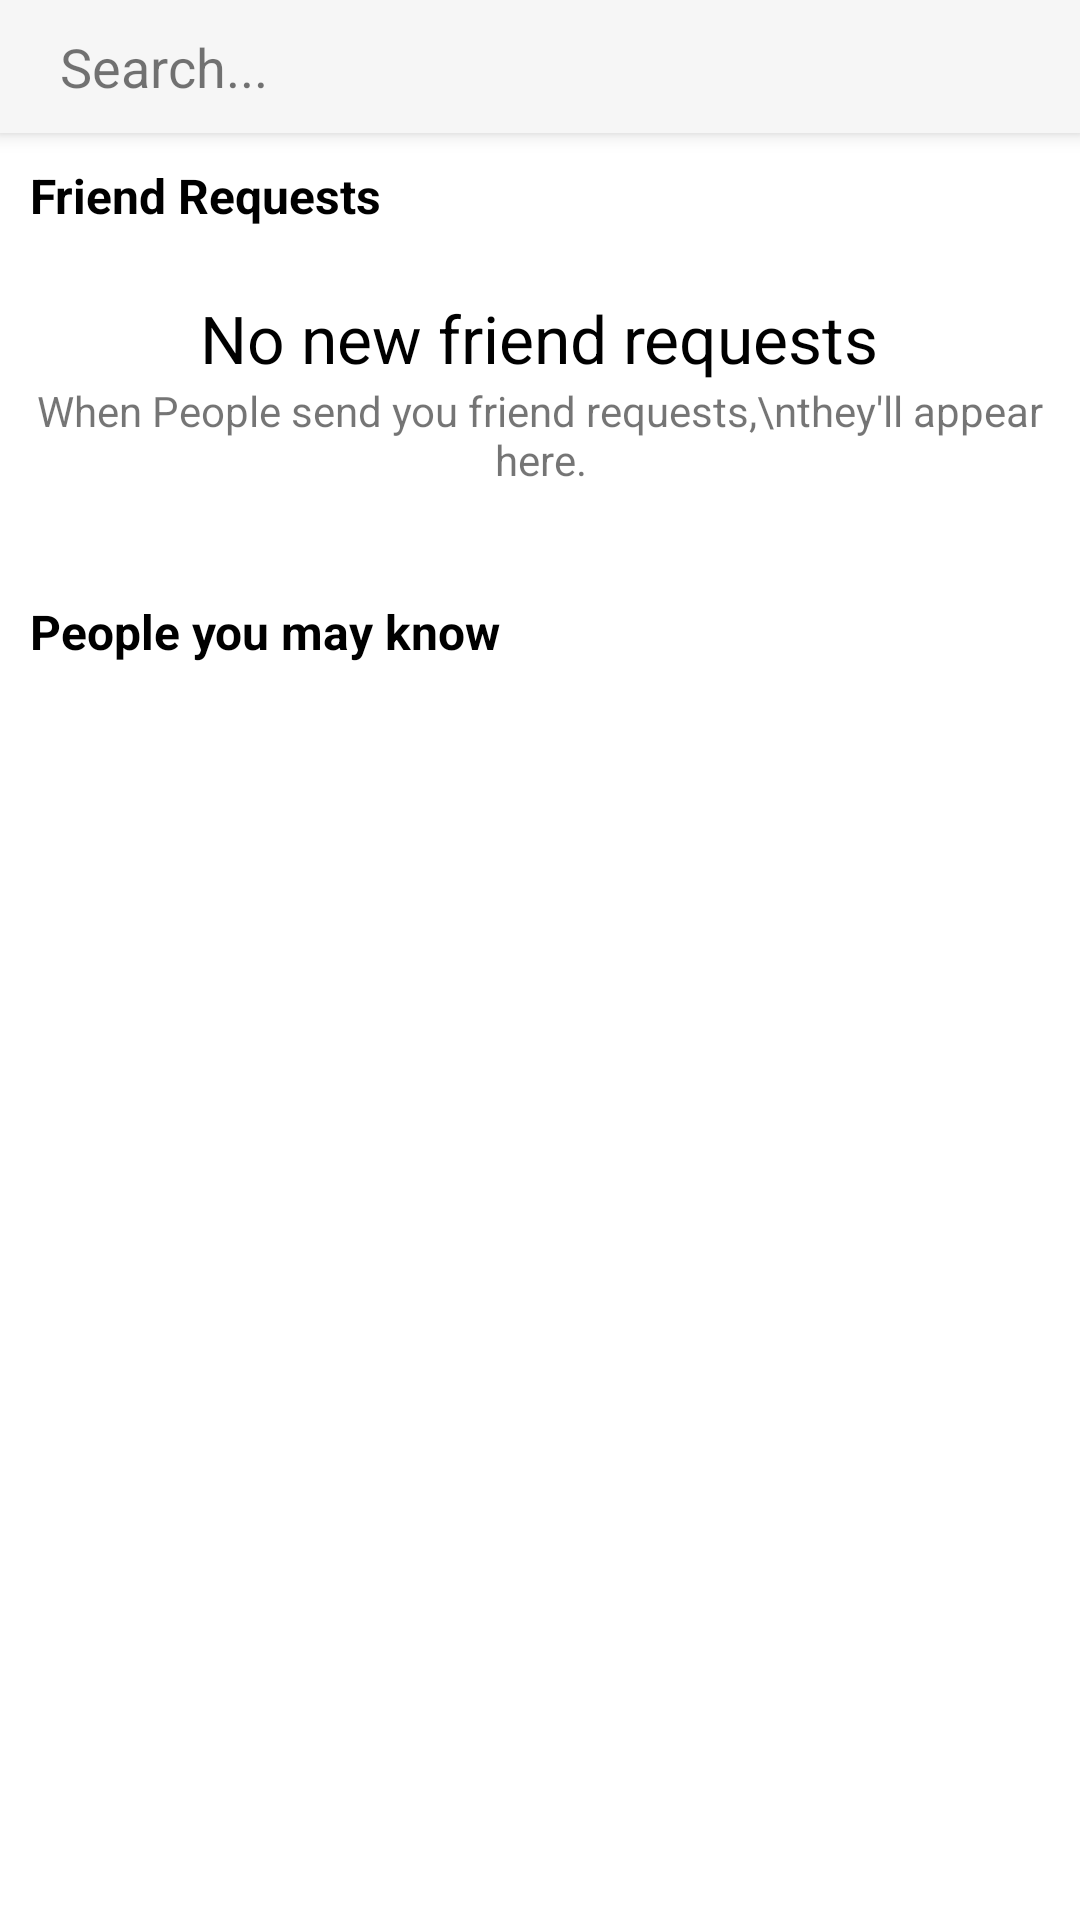

The Android layout XML behind this screen, and the referenced resources:
<!-- AndroidManifest.xml: application theme Theme.ForumApp -->
<!-- res/layout/fragment_people.xml -->
<?xml version="1.0" encoding="utf-8"?>
<LinearLayout xmlns:android="http://schemas.android.com/apk/res/android"
    xmlns:app="http://schemas.android.com/apk/res-auto"
    xmlns:tools="http://schemas.android.com/tools"
    android:layout_width="match_parent"
    android:layout_height="match_parent"
    tools:context=".FragmentPeople"
    android:orientation="vertical">

    <TextView
        android:id="@+id/search_people"
        android:layout_width="match_parent"
        android:layout_height="wrap_content"
        android:text="Search..."
        android:textSize="18sp"
        android:background="@color/primaryDarkColor"
        android:drawablePadding="10dp"
        android:padding="10dp"
        android:paddingStart="20dp"
        android:elevation="4dp"
        app:drawableEndCompat="@drawable/icon_search"
        android:clickable="true"
        android:focusable="true"/>

    <TextView
        android:layout_width="match_parent"
        android:layout_height="wrap_content"
        android:text="Friend Requests"
        android:textSize="16sp"
        android:textColor="@color/black"
        android:textStyle="bold"
        android:layout_margin="10dp"/>

    <View
        android:layout_width="match_parent"
        android:layout_height="2dp"
        android:background="@color/browser_actions_bg_grey"
        />

    <LinearLayout
        android:id="@+id/noreq_people"
        android:layout_width="match_parent"
        android:layout_height="wrap_content"
        android:orientation="vertical"
        android:gravity="center"
        android:padding="10dp">
        <TextView
            android:layout_width="wrap_content"
            android:layout_height="wrap_content"
            android:text="No new friend requests"
            android:textSize="22sp"
            android:textColor="@color/black"
            android:textAlignment="center"/>
        <TextView
            android:layout_width="wrap_content"
            android:layout_height="wrap_content"
            android:text="When People send you friend requests,\nthey'll appear here."
            android:textAlignment="center"/>
    </LinearLayout>

    <androidx.recyclerview.widget.RecyclerView
        android:id="@+id/rvreq_people"
        android:layout_width="match_parent"
        android:layout_height="wrap_content"/>

    <View
        android:layout_width="match_parent"
        android:layout_height="7dp"
        android:background="@color/browser_actions_bg_grey"
        android:layout_marginVertical="5dp"/>

    <TextView
        android:layout_width="match_parent"
        android:layout_height="wrap_content"
        android:text="People you may know"
        android:textSize="16sp"
        android:textColor="@color/black"
        android:textStyle="bold"
        android:layout_margin="10dp"/>

    <View
        android:layout_width="match_parent"
        android:layout_height="2dp"
        android:background="@color/browser_actions_bg_grey"
        android:layout_marginVertical="5dp"/>

    <androidx.recyclerview.widget.RecyclerView
        android:id="@+id/rvsugg_people"
        android:layout_width="match_parent"
        android:layout_height="wrap_content"
        />
</LinearLayout>
<!-- resources referenced by this layout -->
<resources>
  <color name="black">#FF000000</color>
  <color name="primaryDarkColor">#F6F6F6</color>
  <style name="Theme.ForumApp" parent="Theme.MaterialComponents.Light.NoActionBar">
          <item name="android:forceDarkAllowed" tools:targetApi="q">false</item>
          
          <item name="colorPrimary">@color/primaryColor</item>
          <item name="colorPrimaryVariant">@color/primaryDarkColor</item>
          <item name="colorOnPrimary">@color/white</item>
          
          <item name="colorSecondary">@color/secondaryColor</item>
          <item name="colorSecondaryVariant">@color/secondaryDarkColor</item>
          <item name="colorOnSecondary">@color/white</item>
          
          <item name="android:statusBarColor" tools:targetApi="l">@color/white</item>
          <item name="android:windowLightStatusBar" tools:targetApi="m">true</item>
          
      </style>
  <color name="primaryColor">#00a4cc</color>
  <color name="white">#FFFFFFFF</color>
  <color name="secondaryColor">#FDD20E</color>
  <color name="secondaryDarkColor">#c5a100</color>
</resources>
